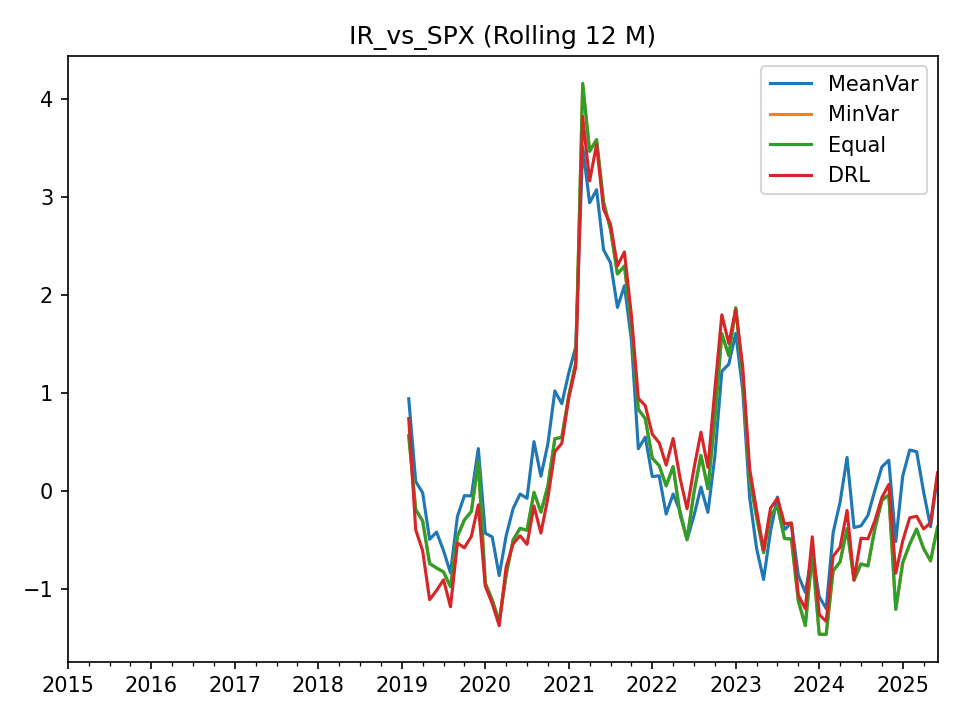

The data file committed next to this chart (first rows):
, MeanVar, MinVar, Equal, DRL
2015-01-31, , , , 
2015-02-28, , , , 
2015-03-31, , , , 
2015-04-30, , , , 
2015-05-31, , , , 
2015-06-30, , , , 
2015-07-31, , , , 
2015-08-31, , , , 
2015-09-30, , , , 
2015-10-31, , , , 
2015-11-30, , , , 
2015-12-31, , , , 
2016-01-31, , , , 
2016-02-29, , , , 
2016-03-31, , , , 
2016-04-30, , , , 
2016-05-31, , , , 
2016-06-30, , , , 
2016-07-31, , , , 
2016-08-31, , , , 
2016-09-30, , , , 
2016-10-31, , , , 
2016-11-30, , , , 
2016-12-31, , , , 
2017-01-31, , , , 
2017-02-28, , , , 
2017-03-31, , , , 
2017-04-30, , , , 
2017-05-31, , , , 
2017-06-30, , , , 
2017-07-31, , , , 
2017-08-31, , , , 
2017-09-30, , , , 
2017-10-31, , , , 
2017-11-30, , , , 
2017-12-31, , , , 
2018-01-31, , , , 
2018-02-28, , , , 
2018-03-31, , , , 
2018-04-30, , , , 
2018-05-31, , , , 
2018-06-30, , , , 
2018-07-31, , , , 
2018-08-31, , , , 
2018-09-30, , , , 
2018-10-31, , , , 
2018-11-30, , , , 
2018-12-31, , , , 
2019-01-31, , , , 
2019-02-28, 0.939, 0.5593, 0.5593, 0.7361
2019-03-31, 0.09389, -0.1918, -0.1918, -0.3999
2019-04-30, -0.02127, -0.3095, -0.3095, -0.613
2019-05-31, -0.4963, -0.7439, -0.7439, -1.113
2019-06-30, -0.4225, -0.789, -0.789, -1.019
2019-07-31, -0.6117, -0.8298, -0.8298, -0.9096
2019-08-31, -0.8397, -0.9792, -0.9792, -1.185
2019-09-30, -0.2621, -0.466, -0.466, -0.5348
2019-10-31, -0.05068, -0.2983, -0.2983, -0.5836
2019-11-30, -0.05279, -0.2118, -0.2118, -0.4658
2019-12-31, 0.43, 0.2923, 0.2923, -0.1444
... 66 more rows
